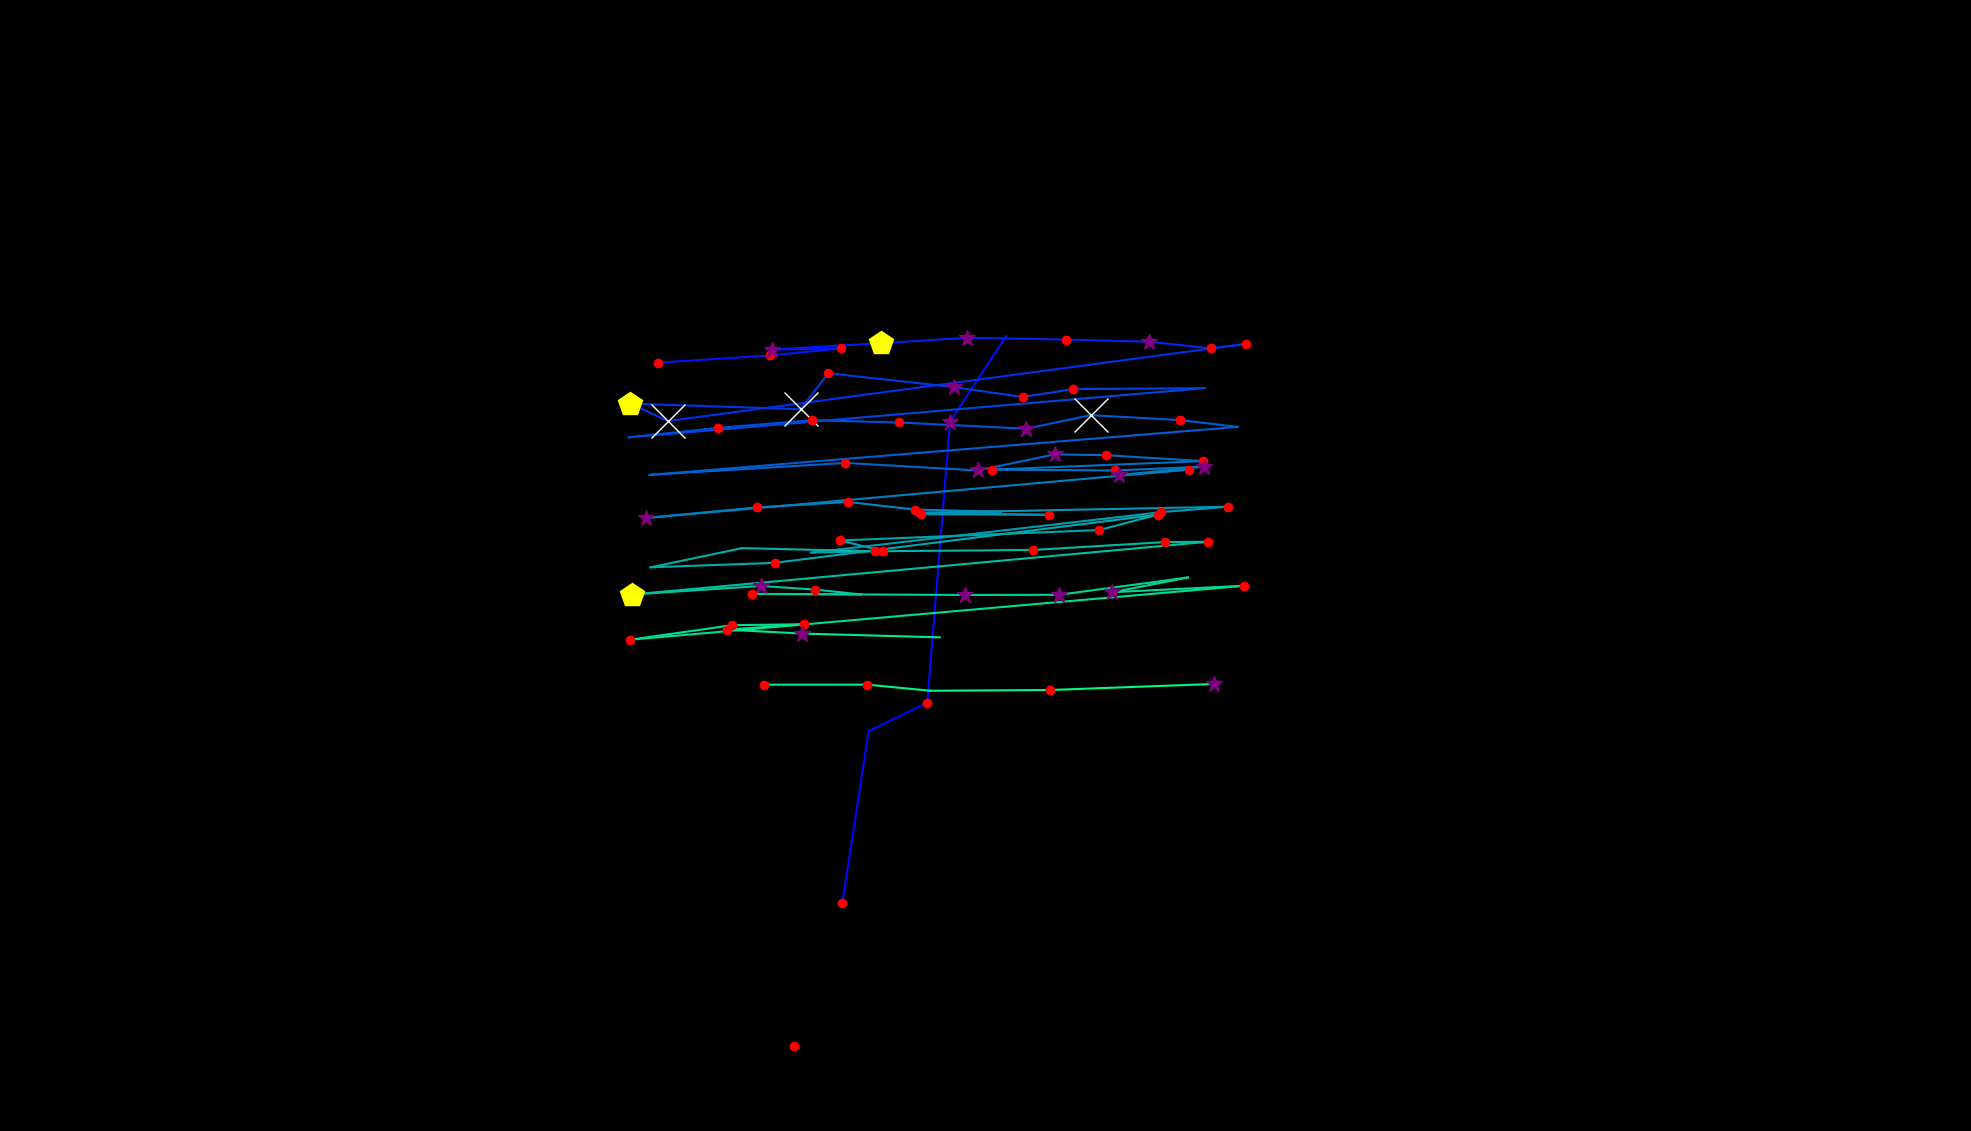

Source data for this figure (header and first rows):
, fixation_id, timestamp, avg_gaze_x, avg_gaze_y, duration
0, 166.0, 56513, 906.8, -75.92, 0.0
1, 293.0, 97880, 1031, 110.7, 132.5
2, 295.0, 98302, 1094, 295.6, 241
3, 296.0, 98675, 1128, 519.1, 24.1
4, 297.0, 98844, 1204, 556.4, 120.5
5, 298.0, 99169, 1234, 921, 337.4
6, 299.0, 99543, 1307, 1032, 36.15
7, 301.0, 100350, 854.3, 997.8, 192.8
8, 302.0, 100760, 1000, 1007, 132.5
9, 303.0, 100916, 1092, 1016, 192.8
10, 304.0, 101169, 1002, 1015, 325.3
11, 305.0, 101531, 1144, 1023, 409.7
12, 306.0, 101965, 1256, 1030, 397.6
13, 307.0, 102386, 1385, 1028, 168.7
14, 308.0, 102856, 1492, 1025, 313.3
15, 309.0, 103194, 1573, 1016, 132.5
16, 310.0, 103350, 1618, 1022, 168.7
17, 311.0, 103640, 867.3, 922, 578.4
18, 312.0, 104254, 818.7, 944.7, 457.9
19, 313.0, 104760, 1040, 937.3, 1157
20, 314.0, 105941, 1076, 984.1, 228.9
21, 315.0, 106230, 1239, 966.1, 289.2
22, 316.0, 106544, 1328, 953.2, 180.7
23, 317.0, 106748, 1394, 963.5, 204.8
24, 318.0, 107013, 1564, 964.7, 96.4
25, 319.0, 107230, 816.3, 900.8, 96.4
26, 320.0, 107532, 932.3, 913.2, 156.6
27, 321.0, 107712, 1055, 923.1, 156.6
28, 322.0, 107905, 1167, 920.1, 180.7
29, 323.0, 108110, 1333, 912.1, 361.5
30, 324.0, 108532, 1417, 929.6, 662.7
31, 325.0, 109219, 1533, 923.3, 192.8
32, 326.0, 109435, 1607, 914.4, 96.4
33, 327.0, 109616, 843.7, 852.1, 108.4
34, 328.0, 110026, 1098, 867.6, 120.5
35, 329.0, 110195, 1270, 857.9, 397.6
36, 330.0, 110616, 1370, 878.7, 253
37, 331.0, 110893, 1436, 877.7, 204.8
38, 332.0, 111122, 1563, 870, 120.5
39, 333.0, 111315, 1288, 859, 180.7
40, 334.0, 111725, 1448, 857.8, 120.5
41, 335.0, 111942, 1564, 862.8, 277.1
42, 336.0, 112243, 1454, 851.8, 289.2
43, 337.0, 112556, 1544, 859, 144.6
44, 338.0, 113050, 839.1, 796.1, 361.5
45, 339.0, 113472, 982.8, 809.8, 168.7
46, 340.0, 113665, 1101, 817, 144.6
47, 341.0, 113834, 1189, 807, 241
48, 342.0, 114171, 1300, 804.3, 96.4
49, 343.0, 114292, 1196, 801, 132.5
50, 344.0, 114460, 1362, 800.2, 180.7
51, 345.0, 114990, 1195, 802.8, 216.9
52, 346.0, 115340, 1595, 810.8, 132.5
53, 347.0, 115496, 1507, 803.6, 156.6
54, 348.0, 115737, 1054, 751.1, 108.4
55, 349.0, 115918, 1147, 753.1, 120.5
56, 350.0, 116232, 1091, 766.9, 120.5
57, 351.0, 116376, 1428, 780.5, 180.7
58, 352.0, 116605, 1503, 800.4, 144.6
59, 353.0, 116894, 1006, 737.8, 120.5
... 27 more rows
